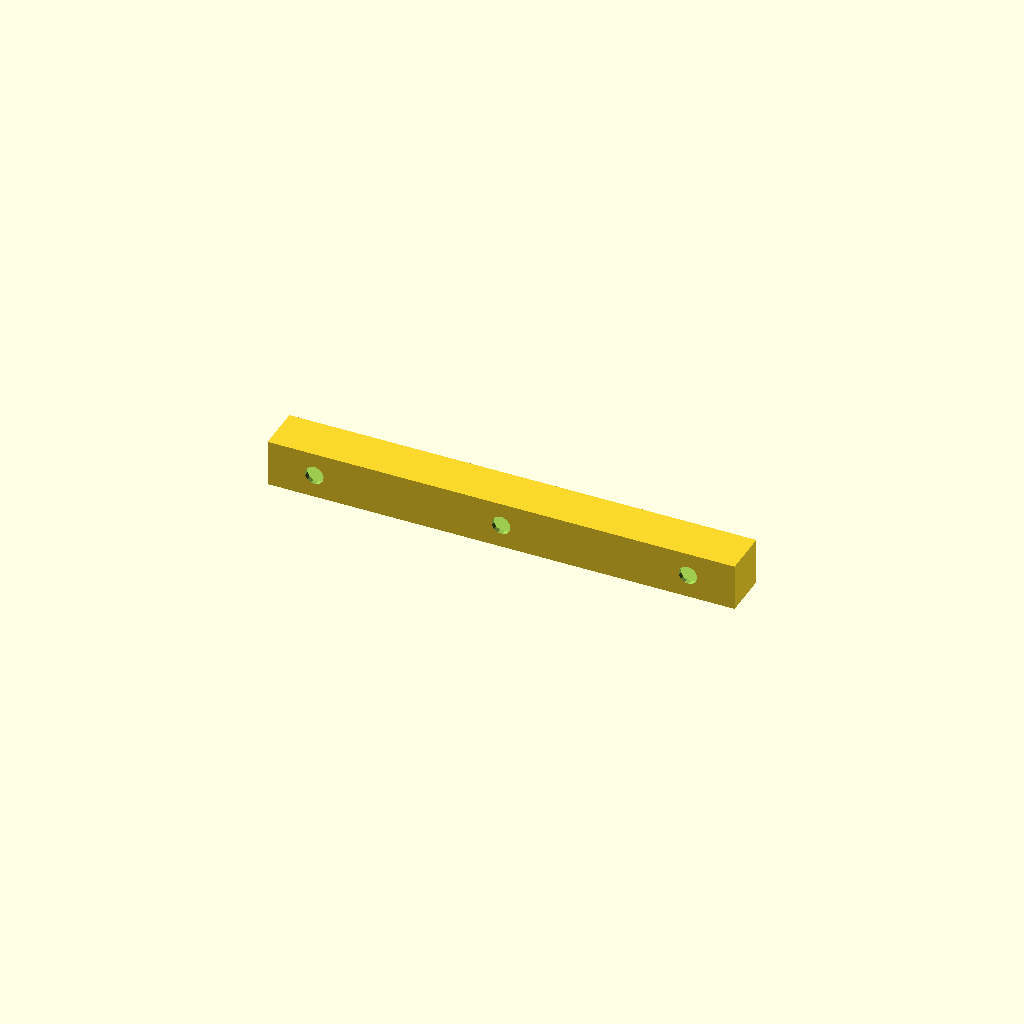
Cell 1: rendered with the file's own defaults.
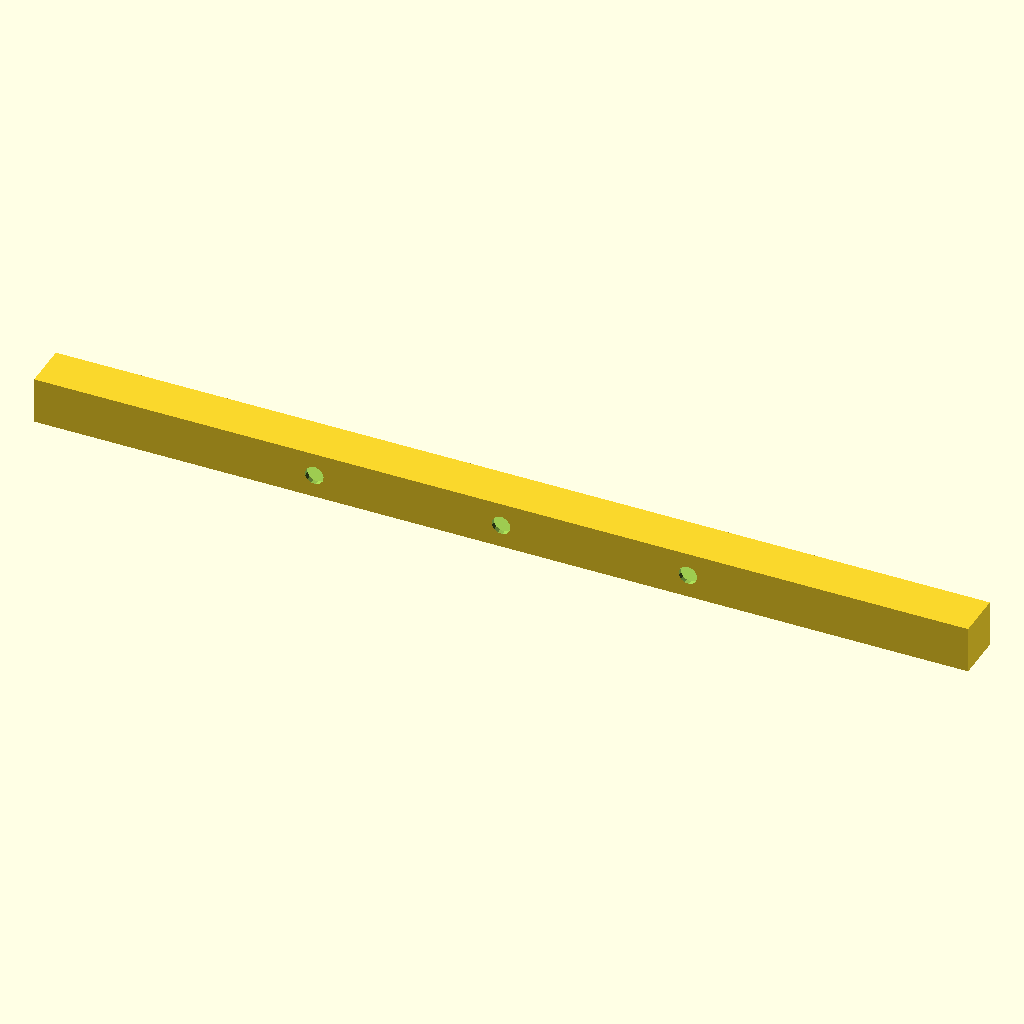
Cell 2 — length set to 400, the other parameters unchanged.
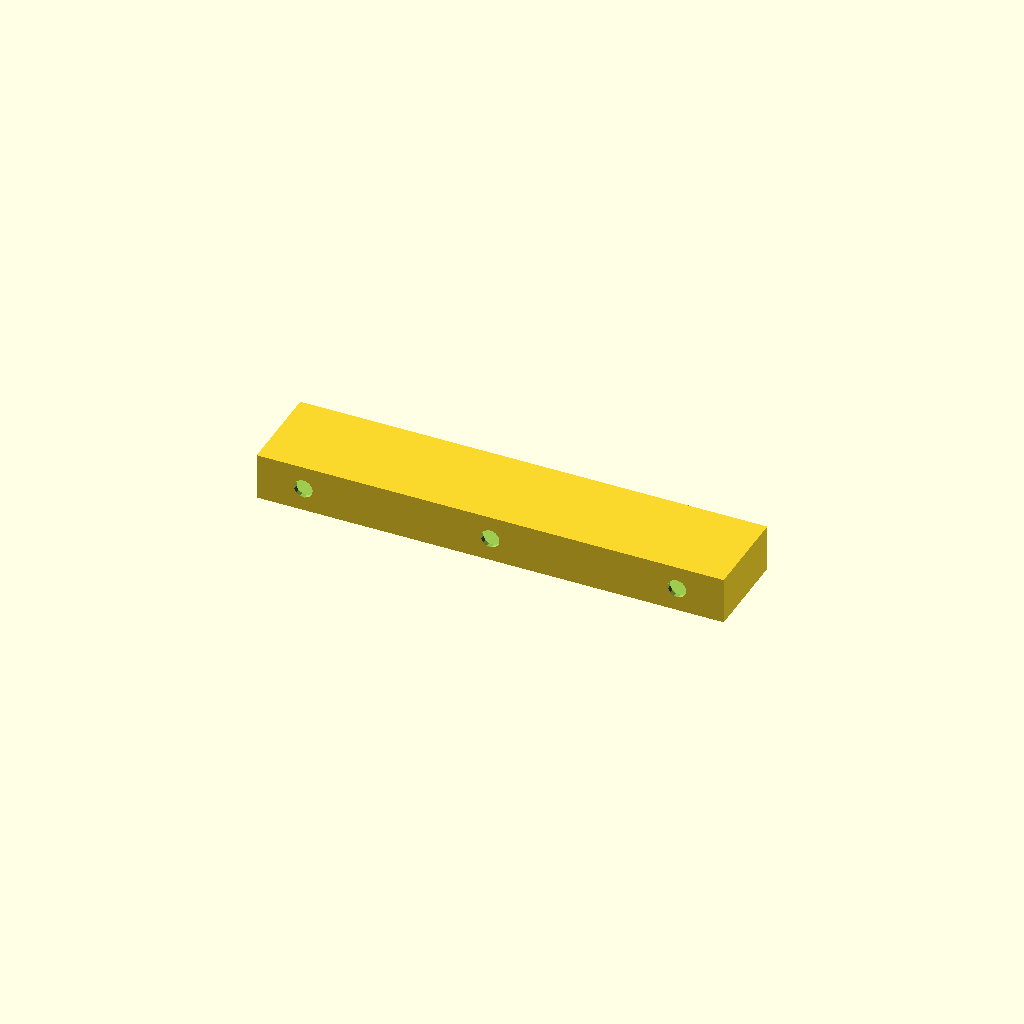
Cell 3: width = 40 (everything else at default).
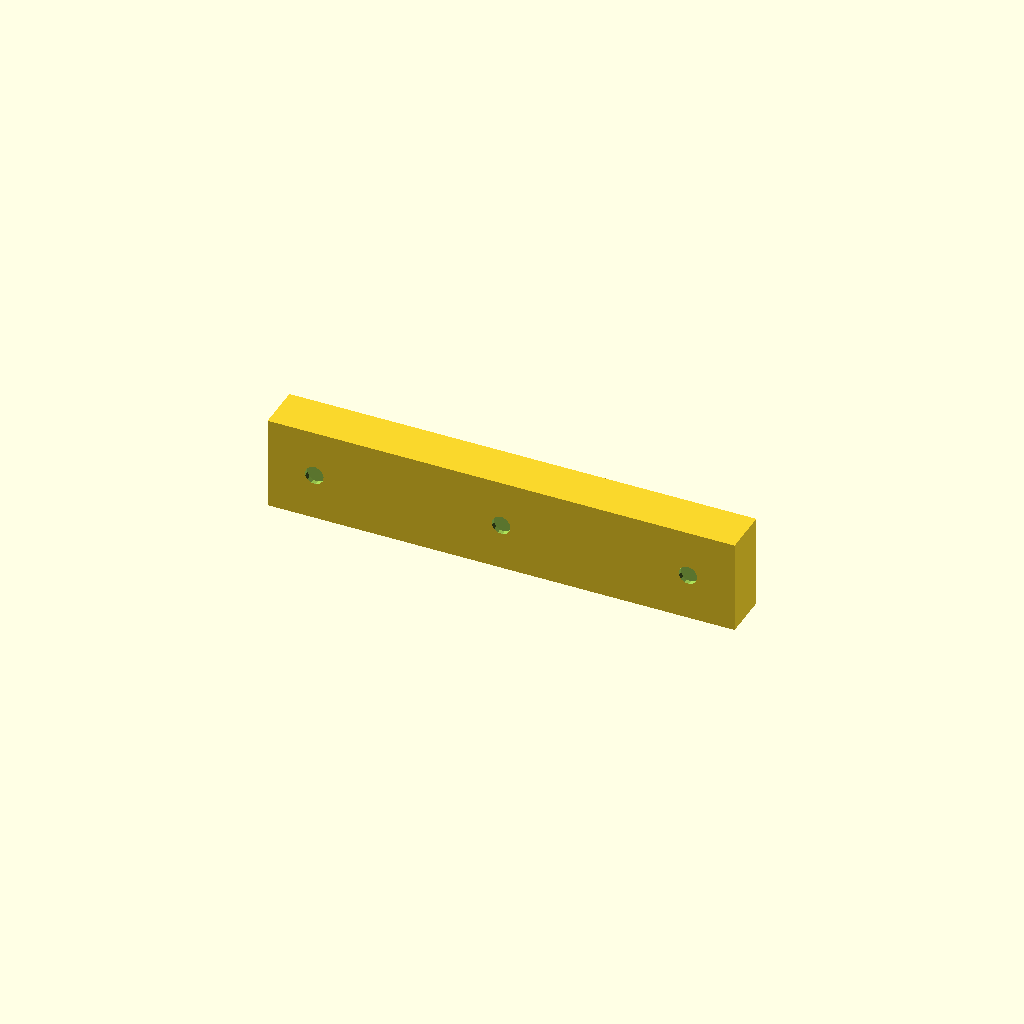
Cell 4 — height set to 40, the other parameters unchanged.
All cells are drawn from one camera (rotation 55°, 0°, 25°, orthographic, colour scheme Cornfield), so only the parameter changes between them.
The OpenSCAD source (deepcad_8037/0019/00191053/output_2/00191053.scad):

// Parameters for the rectangular hollow component
length = 200; // Increased length to match the original model
width = 20;   // Outer width of the prism
height = 20;  // Outer height of the prism
thickness = 2; // Wall thickness of the hollow prism
hole_diameter = 8; // Diameter of the circular holes
hole_spacing = 80; // Adjusted spacing between the holes to match the original model

module rectangular_hollow_component() {
    // Outer rectangular prism
    difference() {
        cube([length, width, height], center = true);
        
        // Inner hollow space
        translate([0, 0, 0])
            cube([length - 2 * thickness, width - 2 * thickness, height - 2 * thickness], center = true);
        
        // Circular holes on one face
        for (i = [-1, 0, 1]) { // Adjusted to create evenly spaced holes along the length
            translate([i * hole_spacing, width / 2, 0])
                rotate([90, 0, 0])
                    cylinder(r = hole_diameter / 2, h = width + 1, center = true);
        }
        
        // Circular holes on the opposite face
        for (i = [-1, 0, 1]) { // Adjusted to create evenly spaced holes along the length
            translate([i * hole_spacing, -width / 2, 0])
                rotate([90, 0, 0])
                    cylinder(r = hole_diameter / 2, h = width + 1, center = true);
        }
    }
}

// Render the rectangular hollow component
rectangular_hollow_component();
Parameter table extracted from the source (name, type, default, range or options):
length: number, default 200
width: number, default 20
height: number, default 20
thickness: number, default 2
hole_diameter: number, default 8
hole_spacing: number, default 80
